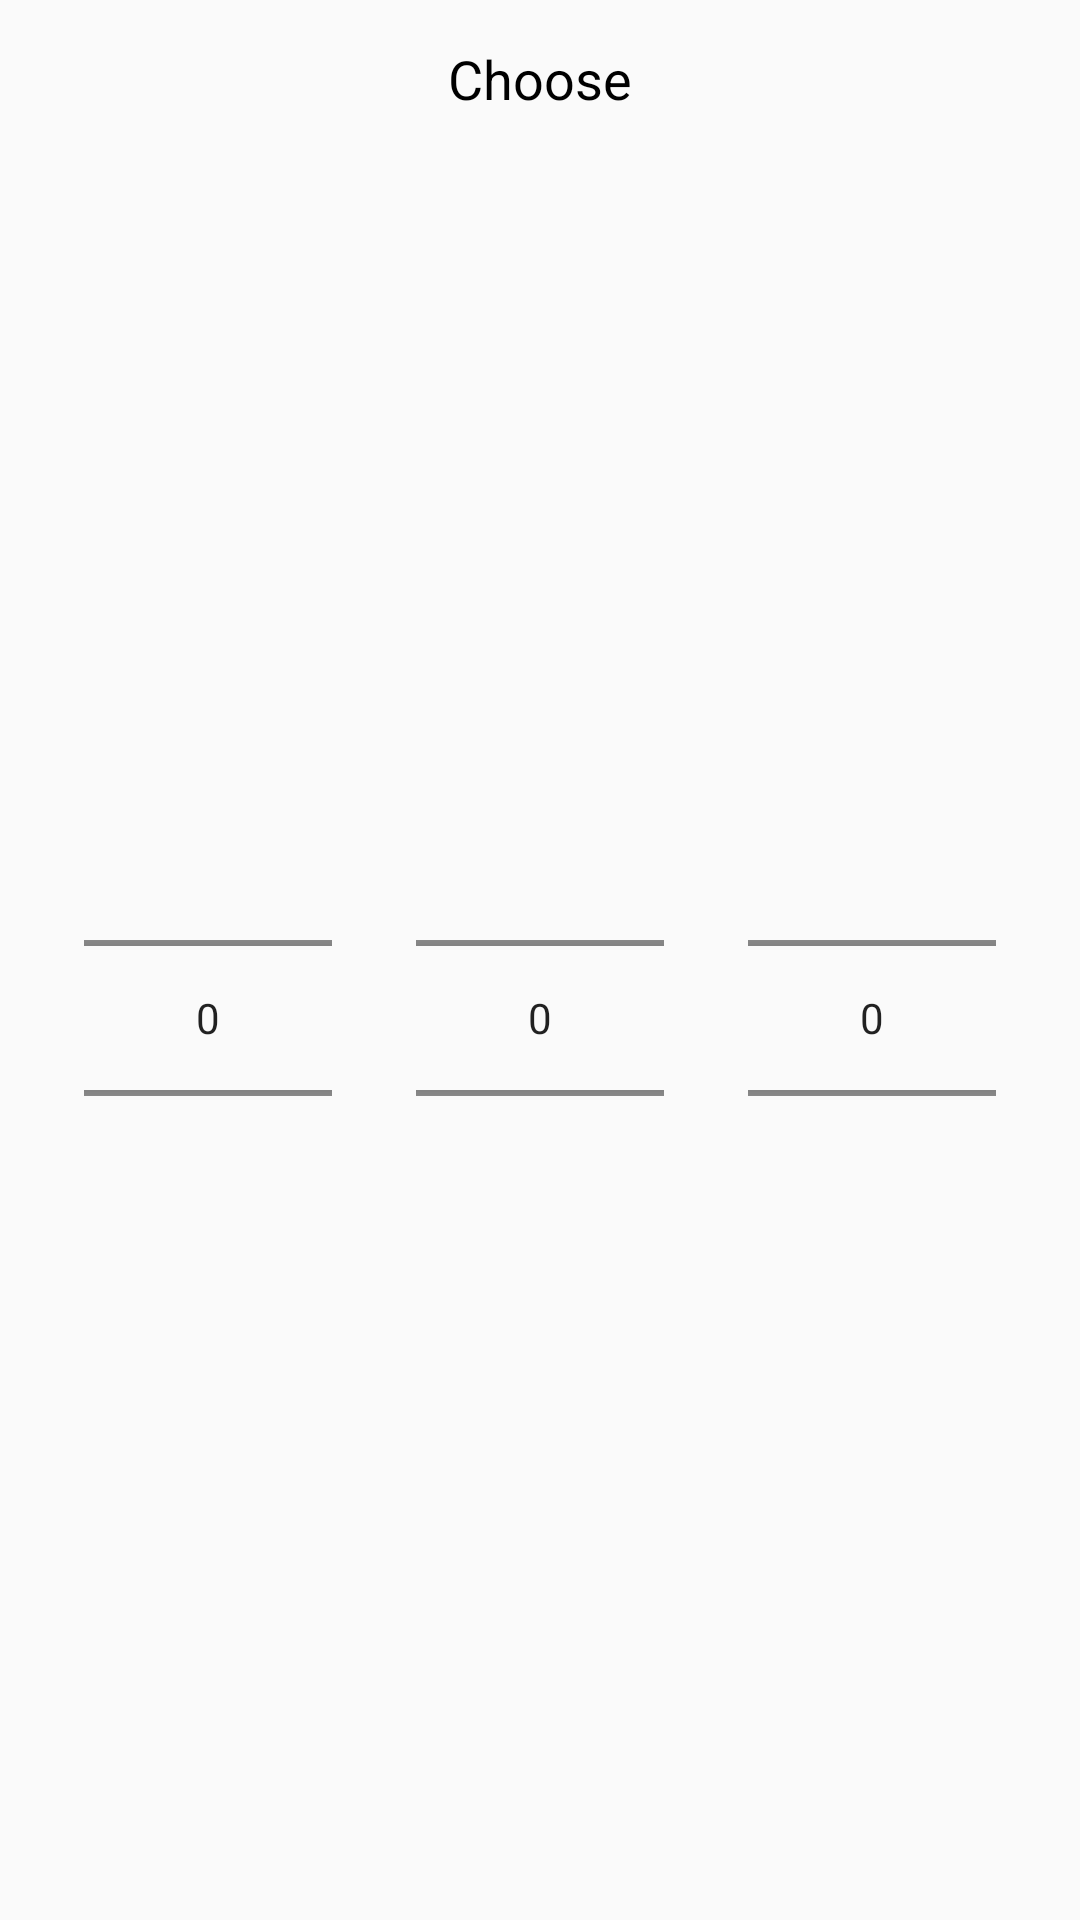

Layout XML and referenced resources for this Android screen:
<!-- AndroidManifest.xml: application theme AppTheme -->
<!-- res/layout/layout_bottom_sheet_more.xml -->
<?xml version="1.0" encoding="utf-8"?>

<androidx.constraintlayout.widget.ConstraintLayout xmlns:android="http://schemas.android.com/apk/res/android"
    xmlns:app="http://schemas.android.com/apk/res-auto"
    xmlns:tools="http://schemas.android.com/tools"
    android:layout_width="match_parent"
    android:layout_height="wrap_content"
    android:orientation="vertical"
    android:padding="14dp">

    <TextView
        android:id="@+id/textView2"
        android:layout_width="wrap_content"
        android:layout_height="0dp"
        android:text="Choose"
        android:textColor="@color/black"
        android:textSize="18sp"
        app:layout_constraintEnd_toEndOf="parent"
        app:layout_constraintStart_toStartOf="parent"
        app:layout_constraintTop_toTopOf="parent" />

    <LinearLayout
        android:layout_width="match_parent"
        android:layout_height="134dp"
        android:layout_marginTop="28dp"
        android:layout_marginBottom="14dp"
        android:orientation="horizontal"
        app:layout_constraintBottom_toBottomOf="parent"
        app:layout_constraintEnd_toEndOf="parent"
        app:layout_constraintStart_toStartOf="parent"
        app:layout_constraintTop_toBottomOf="@+id/textView2">

        <NumberPicker
            android:id="@+id/ngaySinh"
            android:layout_width="0dp"
            android:layout_height="wrap_content"
            android:layout_marginHorizontal="14dp"
            android:layout_weight="1" />

        <NumberPicker
            android:id="@+id/thangSinh"
            android:layout_width="0dp"
            android:layout_height="wrap_content"
            android:layout_marginHorizontal="14dp"
            android:layout_weight="1" />

        <NumberPicker
            android:id="@+id/namSinh"
            android:layout_width="0dp"
            android:layout_height="wrap_content"
            android:layout_marginHorizontal="14dp"
            android:layout_weight="1" />

    </LinearLayout>

</androidx.constraintlayout.widget.ConstraintLayout>
<!-- resources referenced by this layout -->
<resources>
  <color name="black">#000</color>
  <style name="AppTheme" parent="Theme.AppCompat.Light.NoActionBar">
          
          <item name="colorPrimary">@color/colorPrimary</item>
          <item name="colorPrimaryDark">@color/colorPrimaryDark</item>
          <item name="colorAccent">@color/colorAccent</item>
          <item name="android:windowLightStatusBar" tools:targetApi="m">@android:color/black</item>
          <item name="android:statusBarColor">@android:color/white</item>
      </style>
  <color name="colorPrimary">#3F51B5</color>
  <color name="colorPrimaryDark">#1d2557</color>
  <color name="colorAccent">#1865E8</color>
</resources>
